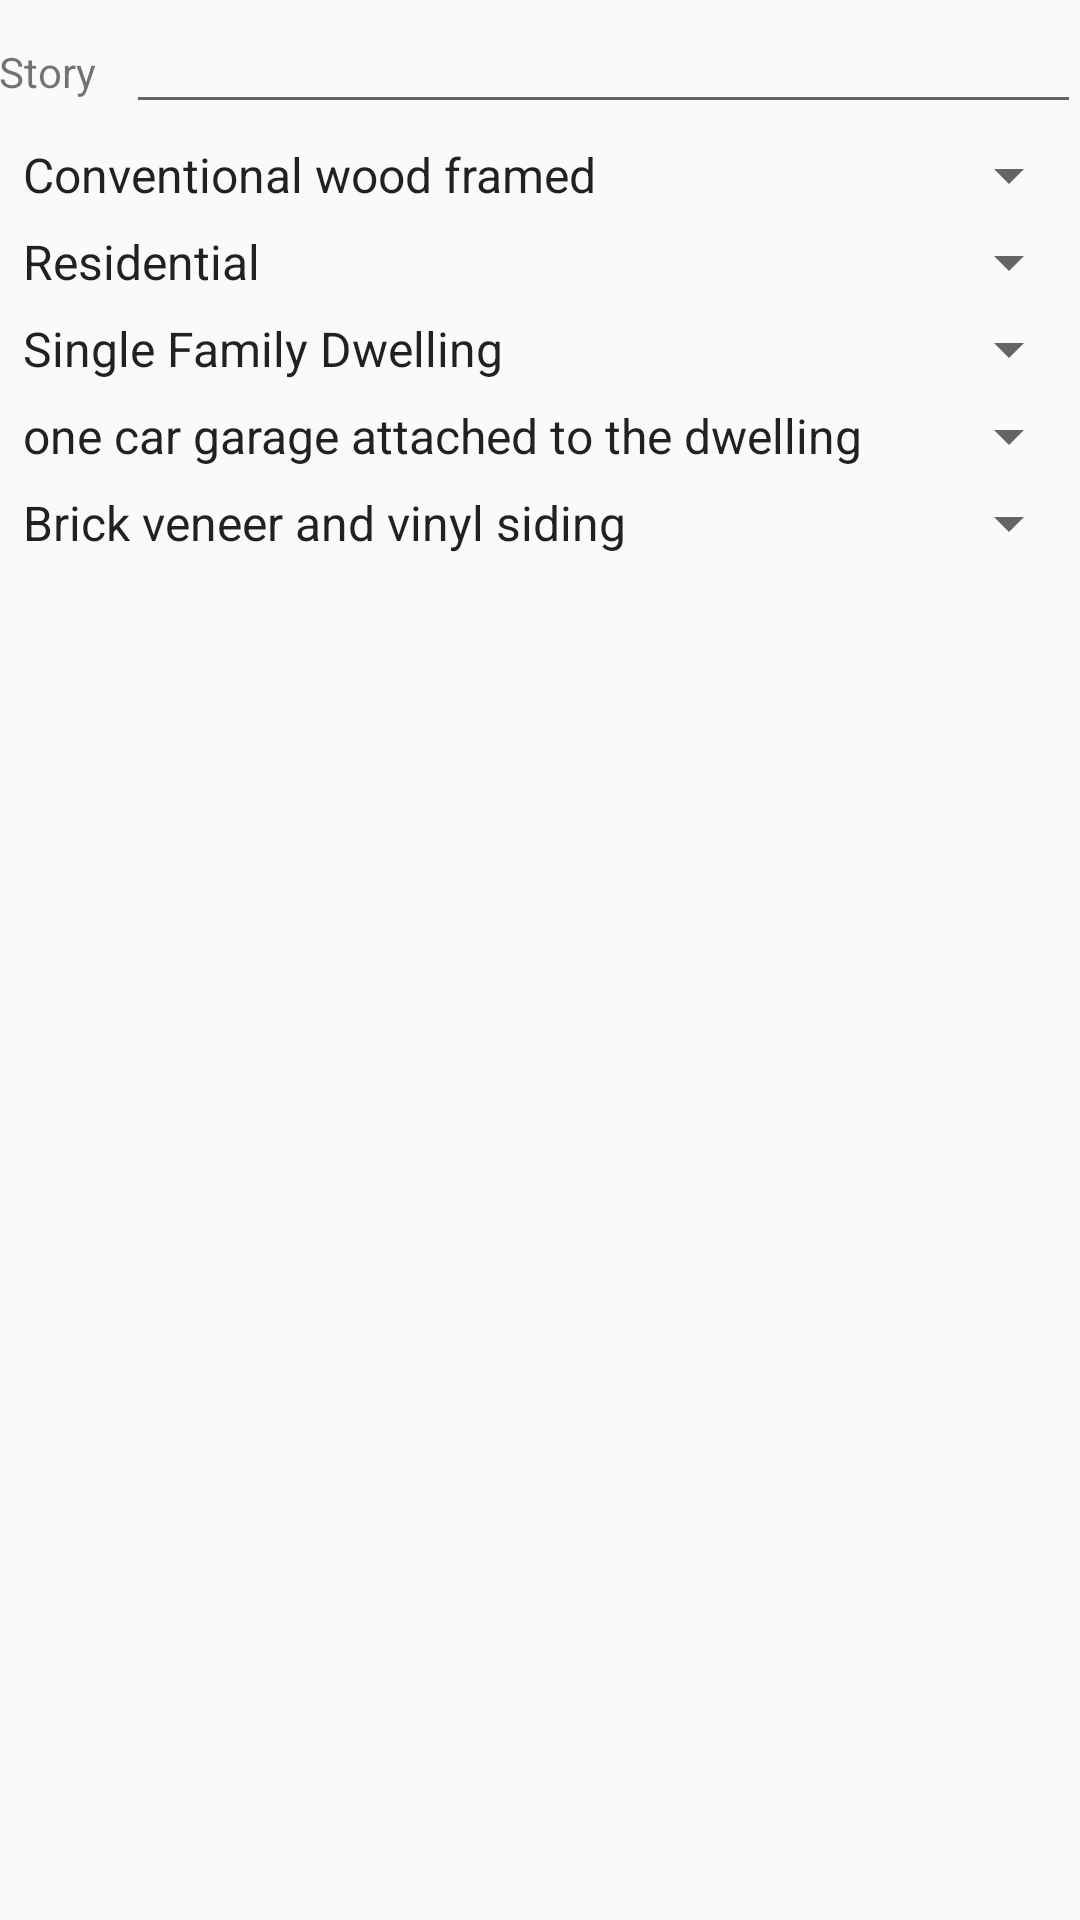

Write the Android layout XML for this screen, with the resource values it uses.
<!-- AndroidManifest.xml: application theme AppTheme -->
<!-- res/layout/fragment_form_dwelling_info.xml -->
<?xml version="1.0" encoding="utf-8"?>
<ScrollView xmlns:android="http://schemas.android.com/apk/res/android"
    android:layout_width="match_parent"
    android:layout_height="match_parent" >
	
    <LinearLayout
            android:id="@+id/llDweling"
            android:layout_width="match_parent"
            android:layout_height="wrap_content"
            android:orientation="vertical"
            android:padding="@dimen/activity_horizontal_margin"
            android:visibility="visible" >

            <LinearLayout
                android:layout_width="match_parent"
                android:layout_height="wrap_content" >

                <TextView
                    android:layout_width="wrap_content"
                    android:layout_height="wrap_content"
                    android:text="Story" />

                <EditText
                    android:id="@+id/et_dwl_story"
                    android:layout_width="0dp"
                    android:layout_height="wrap_content"
                    android:layout_marginLeft="10dp"
                    android:layout_weight="1"
                    android:ems="10"
                    android:inputType="number" />
            </LinearLayout>

            <Spinner
                android:id="@+id/spnr_dwl_first"
                android:layout_width="match_parent"
                android:layout_height="wrap_content"
                android:layout_marginTop="5dp"
                android:entries="@array/dwl_first" />

            <EditText
                android:id="@+id/et_dwl_first_custom"
                android:layout_width="match_parent"
                android:layout_height="wrap_content"
                android:ems="10"
                android:visibility="gone" />
            
            <Spinner
                android:id="@+id/spnr_dwl_second"
                android:layout_width="match_parent"
                android:layout_height="wrap_content"
                android:layout_marginTop="5dp"
                android:entries="@array/dwl_second" />

            <EditText
                android:id="@+id/et_dwl_second_custom"
                android:layout_width="match_parent"
                android:layout_height="wrap_content"
                android:ems="10"
                android:visibility="gone" />
            
            <Spinner
                android:id="@+id/spnr_dwl_third"
                android:layout_width="match_parent"
                android:layout_height="wrap_content"
                android:layout_marginTop="5dp"
                android:entries="@array/dwl_third" />

            <EditText
                android:id="@+id/et_dwl_third_custom"
                android:layout_width="match_parent"
                android:layout_height="wrap_content"
                android:ems="10"
                android:visibility="gone" />
            
            <Spinner
                android:id="@+id/spnr_dwl_fourth"
                android:layout_width="match_parent"
                android:layout_height="wrap_content"
                android:layout_marginTop="5dp"
                android:entries="@array/dwl_fourth" />

            <EditText
                android:id="@+id/et_dwl_fourth_custom"
                android:layout_width="match_parent"
                android:layout_height="wrap_content"
                android:ems="10"
                android:visibility="gone" />
            
            <Spinner
                android:id="@+id/spnr_dwl_fifth"
                android:layout_width="match_parent"
                android:layout_height="wrap_content"
                android:layout_marginTop="5dp"
                android:entries="@array/dwl_fifth" />
            
            <EditText
                android:id="@+id/et_dwl_fifth_custom"
                android:layout_width="match_parent"
                android:layout_height="wrap_content"
                android:ems="10"
                android:visibility="gone" />
            
        </LinearLayout>
        
</ScrollView>
<!-- resources referenced by this layout -->
<resources>
  <string-array name="dwl_fifth">
          <item>Brick veneer and vinyl siding</item>
          <item>Brick veneer and aluminum siding</item>
          <item>All brick exterior</item>
          <item>Vinyl siding exterior</item>
          <item>Aluminum siding exterior</item>
          <item>Insert custom data</item>
      </string-array>
  <string-array name="dwl_first">
          <item>Conventional wood framed</item>
          <item>Brick</item>
          <item>Insert custom data</item>
      </string-array>
  <string-array name="dwl_fourth">
          <item>one car garage attached to the dwelling</item>
          <item>two car garage attached to the dwelling</item>
          <item>with no garage.</item>
          <item>Two car garage is detached from the dwelling.</item>
          <item />
          <item>Insert custom data</item>
      </string-array>
  <string-array name="dwl_second">
          <item>Residential</item>
          <item>Commercial</item>
          <item />
          <item>Insert custom data</item>
      </string-array>
  <string-array name="dwl_third">
          <item>Single Family Dwelling</item>
          <item>Condo</item>
          <item />
          <item>Insert custom data</item>
      </string-array>
  <style name="AppTheme" parent="Theme.AppCompat.Light.NoActionBar">
          <item name="colorPrimary">@color/primary</item>
          <item name="colorPrimaryDark">@color/primaryDark</item>
          <item name="colorAccent">@color/accent</item>
          
          <item name="otpViewStyle">@style/OtpWidget.OtpView</item>
      </style>
  <color name="primary">#5c6bc0</color>
  <color name="primaryDark">#5c6bc0</color>
  <color name="accent">#8d98f2</color>
</resources>
